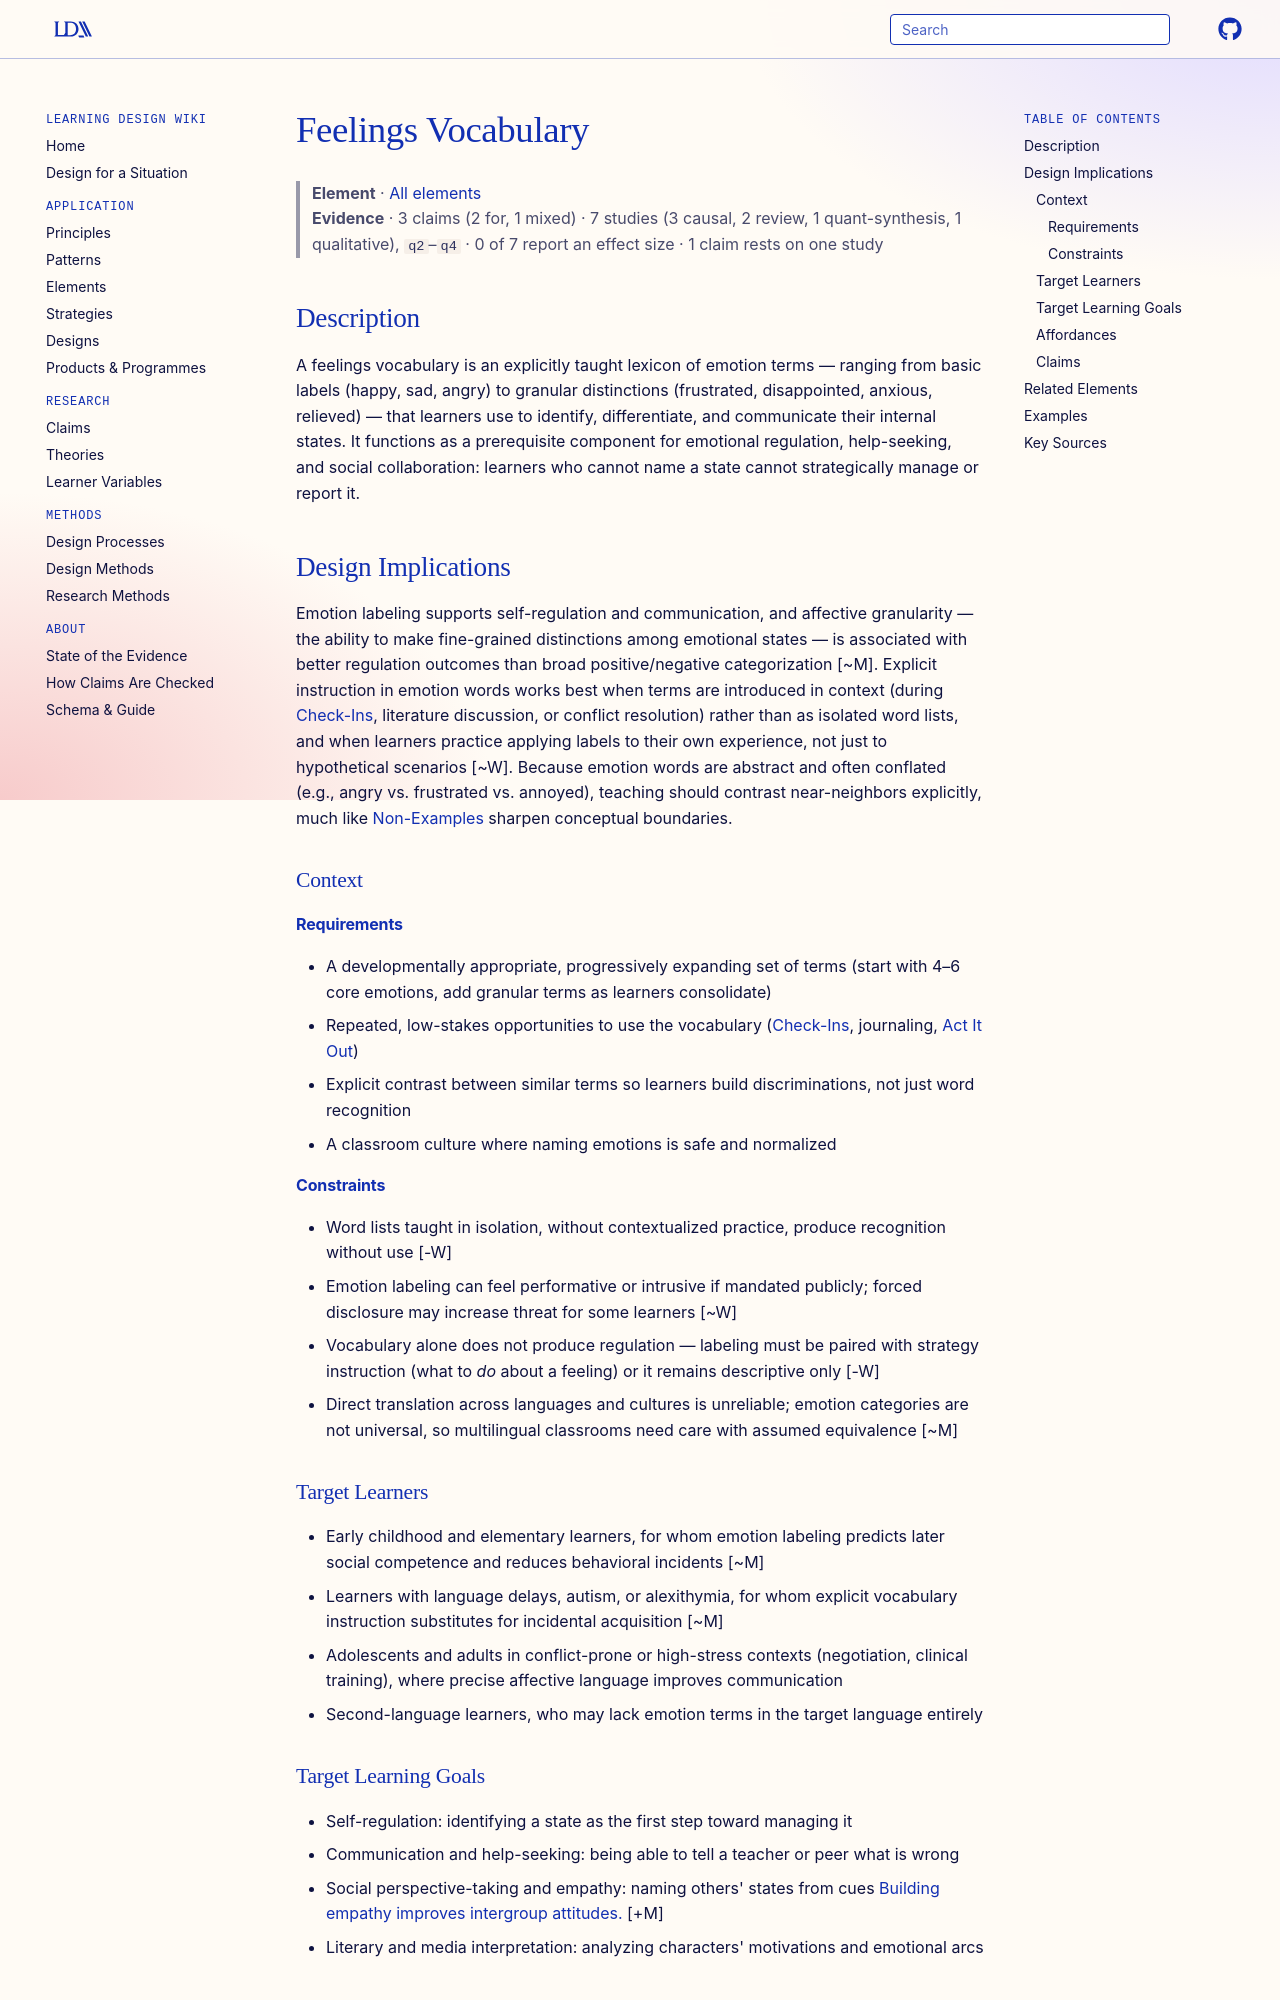

repository: Learning-Design-Alliance/learning-wiki · page: elements/feelings-vocabulary/index.html · generator: mkdocs

---
type: element
id: feelings-vocabulary
title: Feelings Vocabulary
description: A curated set of emotion words and phrases taught explicitly so learners can identify, label, and communicate internal states with precision.
canonical: true
status: review
generated:
  by: "claude/unspecified"
  at: 2026-08-30
---

# Feelings Vocabulary

> **Element** · [All elements](index.md)
> **Evidence** · 3 claims (2 for, 1 mixed) · 7 studies (3 causal, 2 review, 1 quant-synthesis, 1 qualitative), `q2`–`q4` · 0 of 7 report an effect size · 1 claim rests on one study

## Description
A feelings vocabulary is an explicitly taught lexicon of emotion terms — ranging from basic labels (happy, sad, angry) to granular distinctions (frustrated, disappointed, anxious, relieved) — that learners use to identify, differentiate, and communicate their internal states. It functions as a prerequisite component for emotional regulation, help-seeking, and social collaboration: learners who cannot name a state cannot strategically manage or report it.

## Design Implications

Emotion labeling supports self-regulation and communication, and affective granularity — the ability to make fine-grained distinctions among emotional states — is associated with better regulation outcomes than broad positive/negative categorization [~M]. Explicit instruction in emotion words works best when terms are introduced in context (during [Check-Ins](check-in.md), literature discussion, or conflict resolution) rather than as isolated word lists, and when learners practice applying labels to their own experience, not just to hypothetical scenarios [~W]. Because emotion words are abstract and often conflated (e.g., angry vs. frustrated vs. annoyed), teaching should contrast near-neighbors explicitly, much like [Non-Examples](non-examples.md) sharpen conceptual boundaries.

### Context
#### Requirements
- A developmentally appropriate, progressively expanding set of terms (start with 4–6 core emotions, add granular terms as learners consolidate)
- Repeated, low-stakes opportunities to use the vocabulary ([Check-Ins](check-in.md), journaling, [Act It Out](act-it-out.md))
- Explicit contrast between similar terms so learners build discriminations, not just word recognition
- A classroom culture where naming emotions is safe and normalized

#### Constraints
- Word lists taught in isolation, without contextualized practice, produce recognition without use [-W]
- Emotion labeling can feel performative or intrusive if mandated publicly; forced disclosure may increase threat for some learners [~W]
- Vocabulary alone does not produce regulation — labeling must be paired with strategy instruction (what to *do* about a feeling) or it remains descriptive only [-W]
- Direct translation across languages and cultures is unreliable; emotion categories are not universal, so multilingual classrooms need care with assumed equivalence [~M]

### Target Learners
- Early childhood and elementary learners, for whom emotion labeling predicts later social competence and reduces behavioral incidents [~M]
- Learners with language delays, autism, or alexithymia, for whom explicit vocabulary instruction substitutes for incidental acquisition [~M]
- Adolescents and adults in conflict-prone or high-stress contexts (negotiation, clinical training), where precise affective language improves communication
- Second-language learners, who may lack emotion terms in the target language entirely

### Target Learning Goals
- Self-regulation: identifying a state as the first step toward managing it
- Communication and help-seeking: being able to tell a teacher or peer what is wrong
- Social perspective-taking and empathy: naming others' states from cues [Building empathy improves intergroup attitudes.](../claims/building-empathy-improves-intergroup-attitudes.md) [+M]
- Literary and media interpretation: analyzing characters' motivations and emotional arcs
